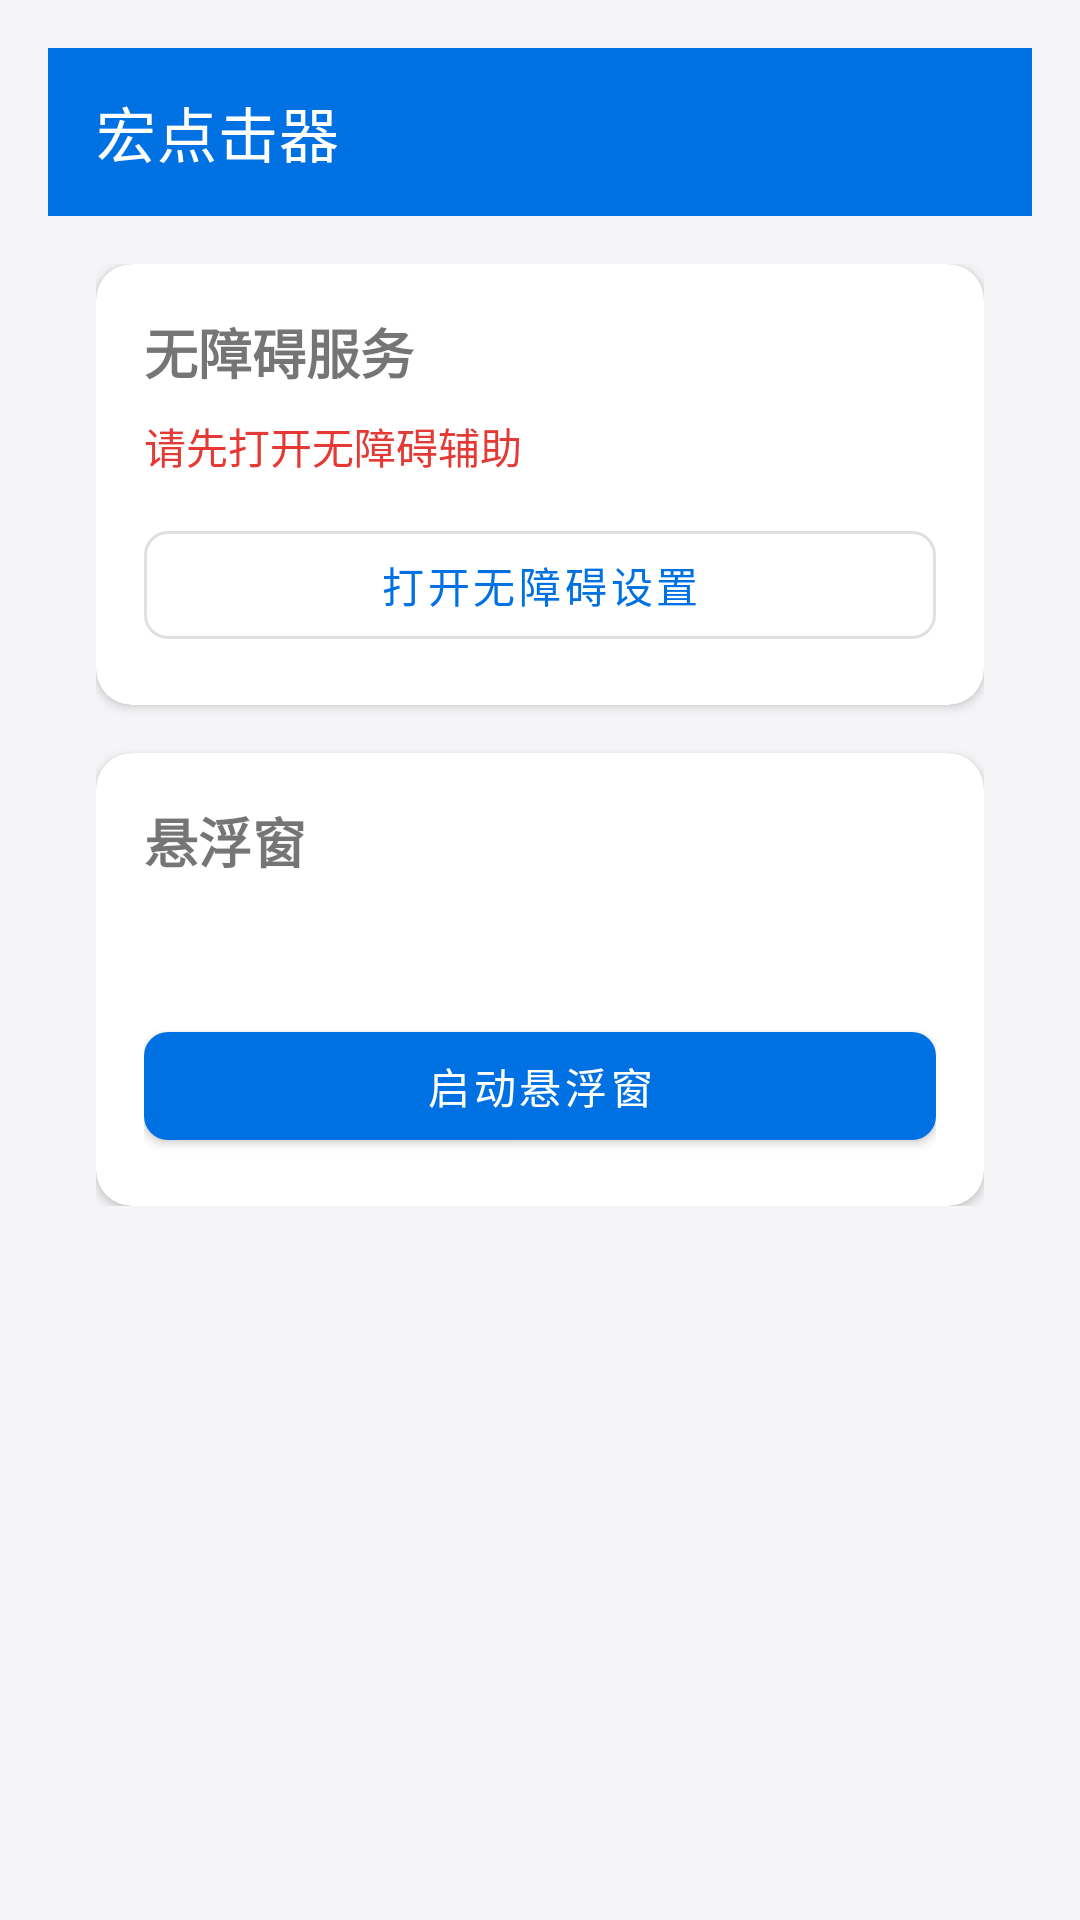

Layout XML and referenced resources for this Android screen:
<!-- AndroidManifest.xml: application theme Theme.AutoClicker -->
<!-- res/layout/activity_main.xml -->
<?xml version="1.0" encoding="utf-8"?>
<LinearLayout xmlns:android="http://schemas.android.com/apk/res/android"
    xmlns:app="http://schemas.android.com/apk/res-auto"
    android:layout_width="match_parent"
    android:layout_height="match_parent"
    android:orientation="vertical"
    android:padding="16dp"
    android:background="@color/gray_light">

    <com.google.android.material.appbar.MaterialToolbar
        android:id="@+id/toolbar"
        android:layout_width="match_parent"
        android:layout_height="?attr/actionBarSize"
        android:background="@color/primary"
        android:theme="@style/ThemeOverlay.MaterialComponents.Dark.ActionBar"
        app:title="@string/app_name"
        app:titleTextColor="@color/white" />

    <LinearLayout
        android:layout_width="match_parent"
        android:layout_height="wrap_content"
        android:orientation="vertical"
        android:padding="16dp"
        android:gravity="center_horizontal">

        
        <com.google.android.material.card.MaterialCardView
            android:layout_width="match_parent"
            android:layout_height="wrap_content"
            android:layout_marginBottom="16dp"
            app:cardCornerRadius="12dp"
            app:cardElevation="2dp">

            <LinearLayout
                android:layout_width="match_parent"
                android:layout_height="wrap_content"
                android:orientation="vertical"
                android:padding="16dp">

                <TextView
                    android:layout_width="wrap_content"
                    android:layout_height="wrap_content"
                    android:text="无障碍服务"
                    android:textSize="18sp"
                    android:textStyle="bold"
                    android:layout_marginBottom="8dp" />

                <TextView
                    android:id="@+id/tvAccessibilityStatus"
                    android:layout_width="wrap_content"
                    android:layout_height="wrap_content"
                    android:text="@string/accessibility_not_enabled"
                    android:textSize="14sp"
                    android:textColor="@color/red"
                    android:layout_marginBottom="12dp" />

                <com.google.android.material.button.MaterialButton
                    android:id="@+id/btnOpenAccessibility"
                    android:layout_width="match_parent"
                    android:layout_height="wrap_content"
                    android:text="@string/open_accessibility"
                    style="@style/Widget.MaterialComponents.Button.OutlinedButton"
                    app:cornerRadius="8dp" />
            </LinearLayout>
        </com.google.android.material.card.MaterialCardView>

        
        <com.google.android.material.card.MaterialCardView
            android:layout_width="match_parent"
            android:layout_height="wrap_content"
            app:cardCornerRadius="12dp"
            app:cardElevation="2dp">

            <LinearLayout
                android:layout_width="match_parent"
                android:layout_height="wrap_content"
                android:orientation="vertical"
                android:padding="16dp">

                <TextView
                    android:layout_width="wrap_content"
                    android:layout_height="wrap_content"
                    android:text="悬浮窗"
                    android:textSize="18sp"
                    android:textStyle="bold"
                    android:layout_marginBottom="12dp" />

                <TextView
                    android:id="@+id/tvServiceStatus"
                    android:layout_width="wrap_content"
                    android:layout_height="wrap_content"
                    android:text="@string/service_stopped"
                    android:textSize="14sp"
                    android:textColor="@color/gray"
                    android:layout_marginBottom="12dp" />

                <com.google.android.material.button.MaterialButton
                    android:id="@+id/btnStartService"
                    android:layout_width="match_parent"
                    android:layout_height="wrap_content"
                    android:text="@string/start_service"
                    app:cornerRadius="8dp" />
            </LinearLayout>
        </com.google.android.material.card.MaterialCardView>

    </LinearLayout>
</LinearLayout>
<!-- resources referenced by this layout -->
<resources>
  <color name="gray">#80FFFFFF</color>
  <color name="gray_light">#FFF5F5F7</color>
  <color name="primary">#FF0071E3</color>
  <color name="red">#FFE53935</color>
  <color name="white">#FFFFFFFF</color>
  <string name="accessibility_not_enabled">请先打开无障碍辅助</string>
  <string name="app_name">宏点击器</string>
  <string name="open_accessibility">打开无障碍设置</string>
  <string name="service_stopped">悬浮窗未启动</string>
  <string name="start_service">启动悬浮窗</string>
  <style name="Theme.AutoClicker" parent="Theme.MaterialComponents.DayNight.NoActionBar">
          <item name="colorPrimary">@color/primary</item>
          <item name="colorPrimaryDark">@color/primary_dark</item>
          <item name="colorAccent">@color/accent</item>
          <item name="android:statusBarColor">@android:color/transparent</item>
          <item name="android:navigationBarColor">@android:color/transparent</item>
          <item name="android:windowTranslucentStatus">true</item>
          <item name="android:windowTranslucentNavigation">true</item>
      </style>
  <color name="primary_dark">#FF0066CC</color>
  <color name="accent">#FF2997FF</color>
</resources>
